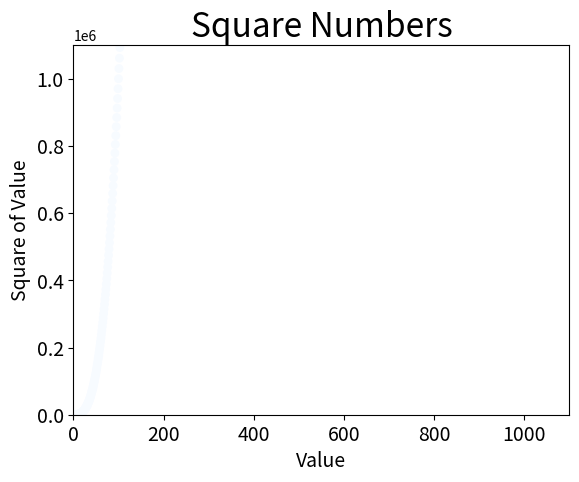

Reproduce this figure in Python.
import matplotlib.pyplot as plt

x_values = list(range(1, 1001))
y_values = [x**3 for x in x_values]
plt.scatter(x_values, y_values, c=y_values, cmap=plt.cm.Blues, edgecolor='none', s=40)
# Назначение заголовка диаграммы и меток осей.
plt.title("Square Numbers", fontsize=24)
plt.xlabel("Value", fontsize=14)
plt.ylabel("Square of Value", fontsize=14)
# Назначение размера шрифта делений на осях.
plt.tick_params(axis='both', which='major', labelsize=14)
# Назначение диапазона для каждой оси.
plt.axis([0, 1100, 0, 1100000])
plt.show()